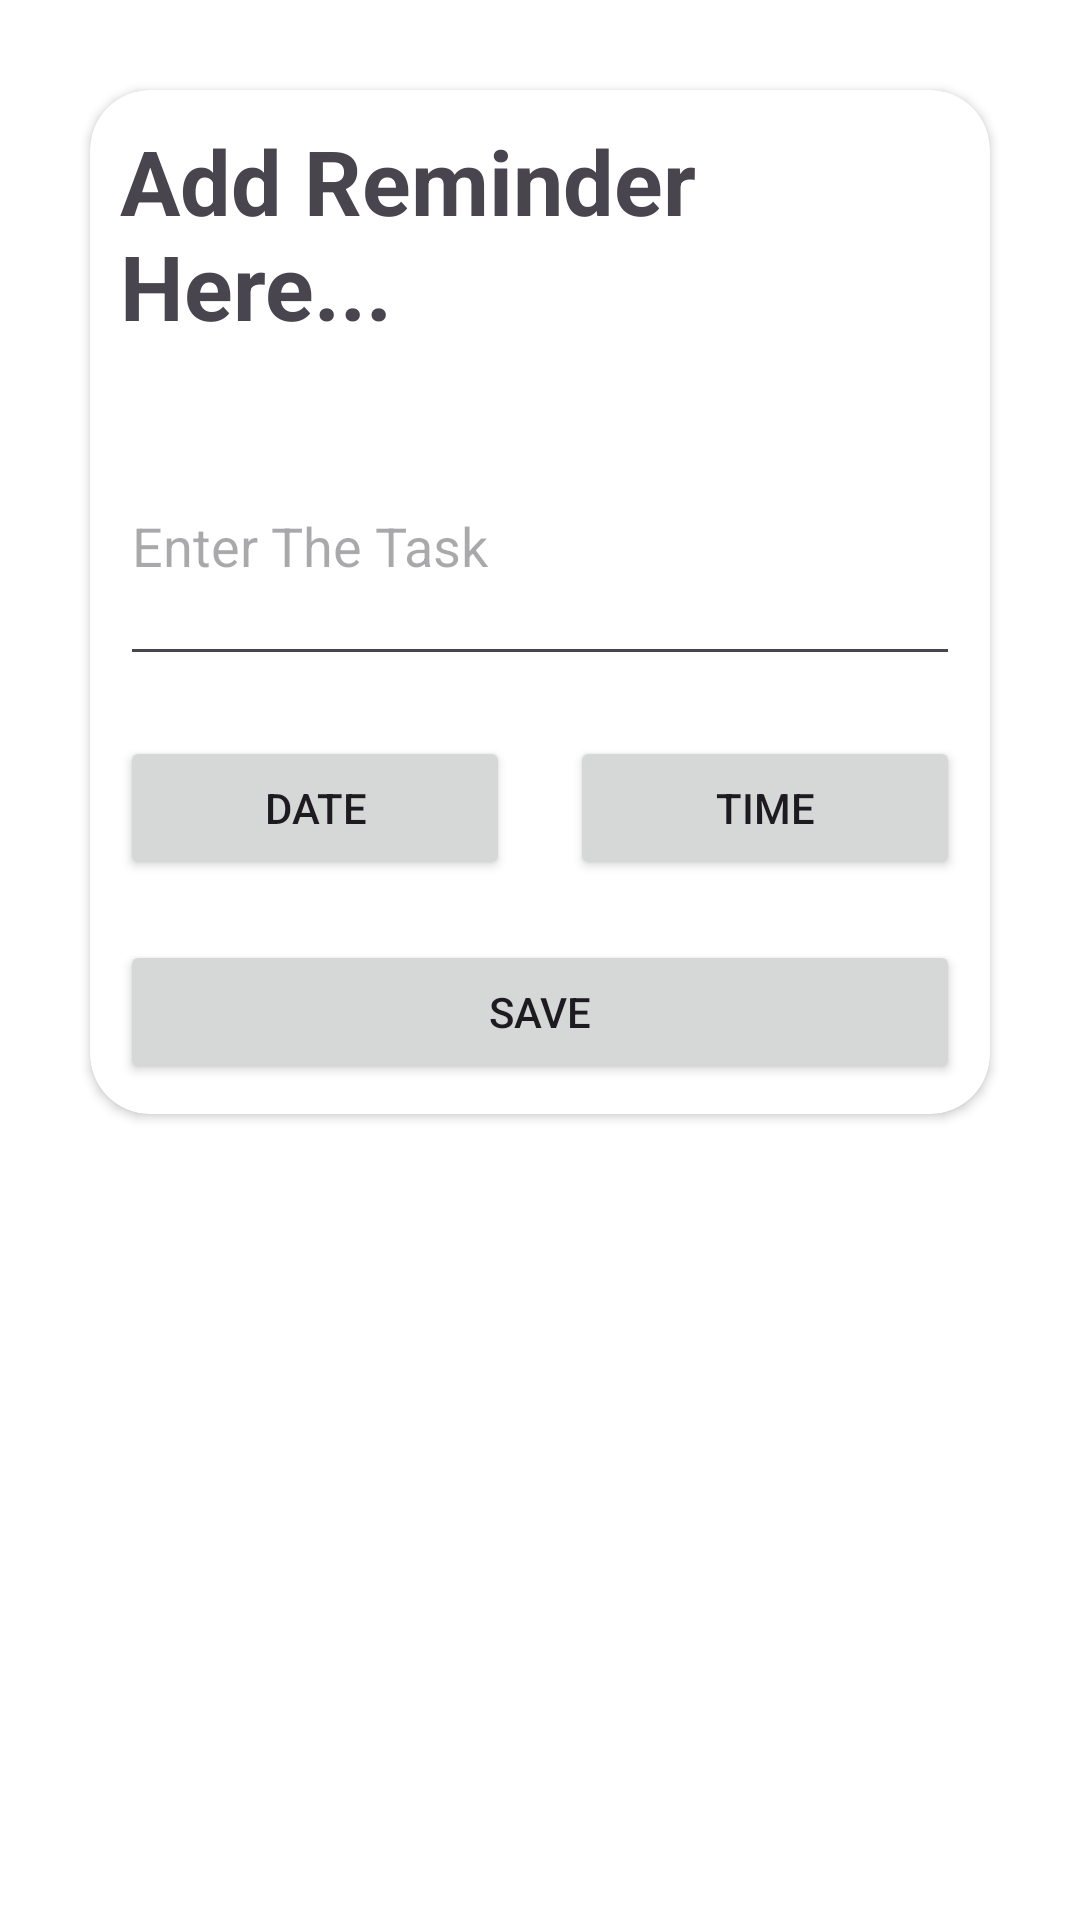

Layout XML and referenced resources for this Android screen:
<!-- AndroidManifest.xml: application theme Theme.AndroidAlertApplication -->
<!-- res/layout/activity_remainder.xml -->
<?xml version="1.0" encoding="utf-8"?>
<LinearLayout xmlns:android="http://schemas.android.com/apk/res/android"
    xmlns:app="http://schemas.android.com/apk/res-auto"
    xmlns:tools="http://schemas.android.com/tools"
    android:id="@+id/main"
    android:layout_width="match_parent"
    android:layout_height="match_parent"
    android:background="@color/white"
    android:orientation="vertical"
    android:padding="20dp"
    tools:context=".RemainderActivity">

    <androidx.cardview.widget.CardView
        android:layout_width="match_parent"
        android:layout_height="wrap_content"
        android:layout_margin="10dp"
        app:cardCornerRadius="20dp">

        <LinearLayout
            android:layout_width="match_parent"
            android:layout_height="match_parent"
            android:orientation="vertical"
            app:backgroundTint="@null">


            <TextView
                android:layout_width="wrap_content"
                android:layout_height="wrap_content"
                android:layout_margin="10dp"
                android:text="Add Reminder Here..."
                android:textSize="30dp"
                android:textStyle="bold" />


            <EditText
                android:id="@+id/editTitle"
                android:layout_width="match_parent"
                android:layout_height="90dp"
                android:layout_margin="10dp"
                android:hint="Enter The Task" />


            <LinearLayout
                android:layout_width="match_parent"
                android:layout_height="wrap_content"
                android:orientation="horizontal">


                <Button
                    android:id="@+id/btnDate"
                    android:layout_width="wrap_content"
                    android:layout_height="wrap_content"
                    android:layout_margin="10dp"
                    android:layout_weight="0.5"
                    android:text="date" />

                <Button
                    android:id="@+id/btnTime"
                    android:layout_width="wrap_content"
                    android:layout_height="wrap_content"
                    android:layout_margin="10dp"
                    android:layout_weight="0.5"
                    android:text="time" />

            </LinearLayout>


            <Button
                android:id="@+id/btnSbumit"
                android:layout_width="match_parent"
                android:layout_height="wrap_content"
                android:layout_margin="10dp"
                android:text="Save" />

        </LinearLayout>

    </androidx.cardview.widget.CardView>


</LinearLayout>
<!-- resources referenced by this layout -->
<resources>
  <style name="Theme.AndroidAlertApplication" parent="Base.Theme.AndroidAlertApplication" />
  <style name="Base.Theme.AndroidAlertApplication" parent="Theme.Material3.DayNight.NoActionBar">
          
          
      </style>
  <!-- not gathered from this repository: default colours our renderer supplied (Android Studio template values) -->
  <color name="white">#FFFFFFFF</color>
</resources>
